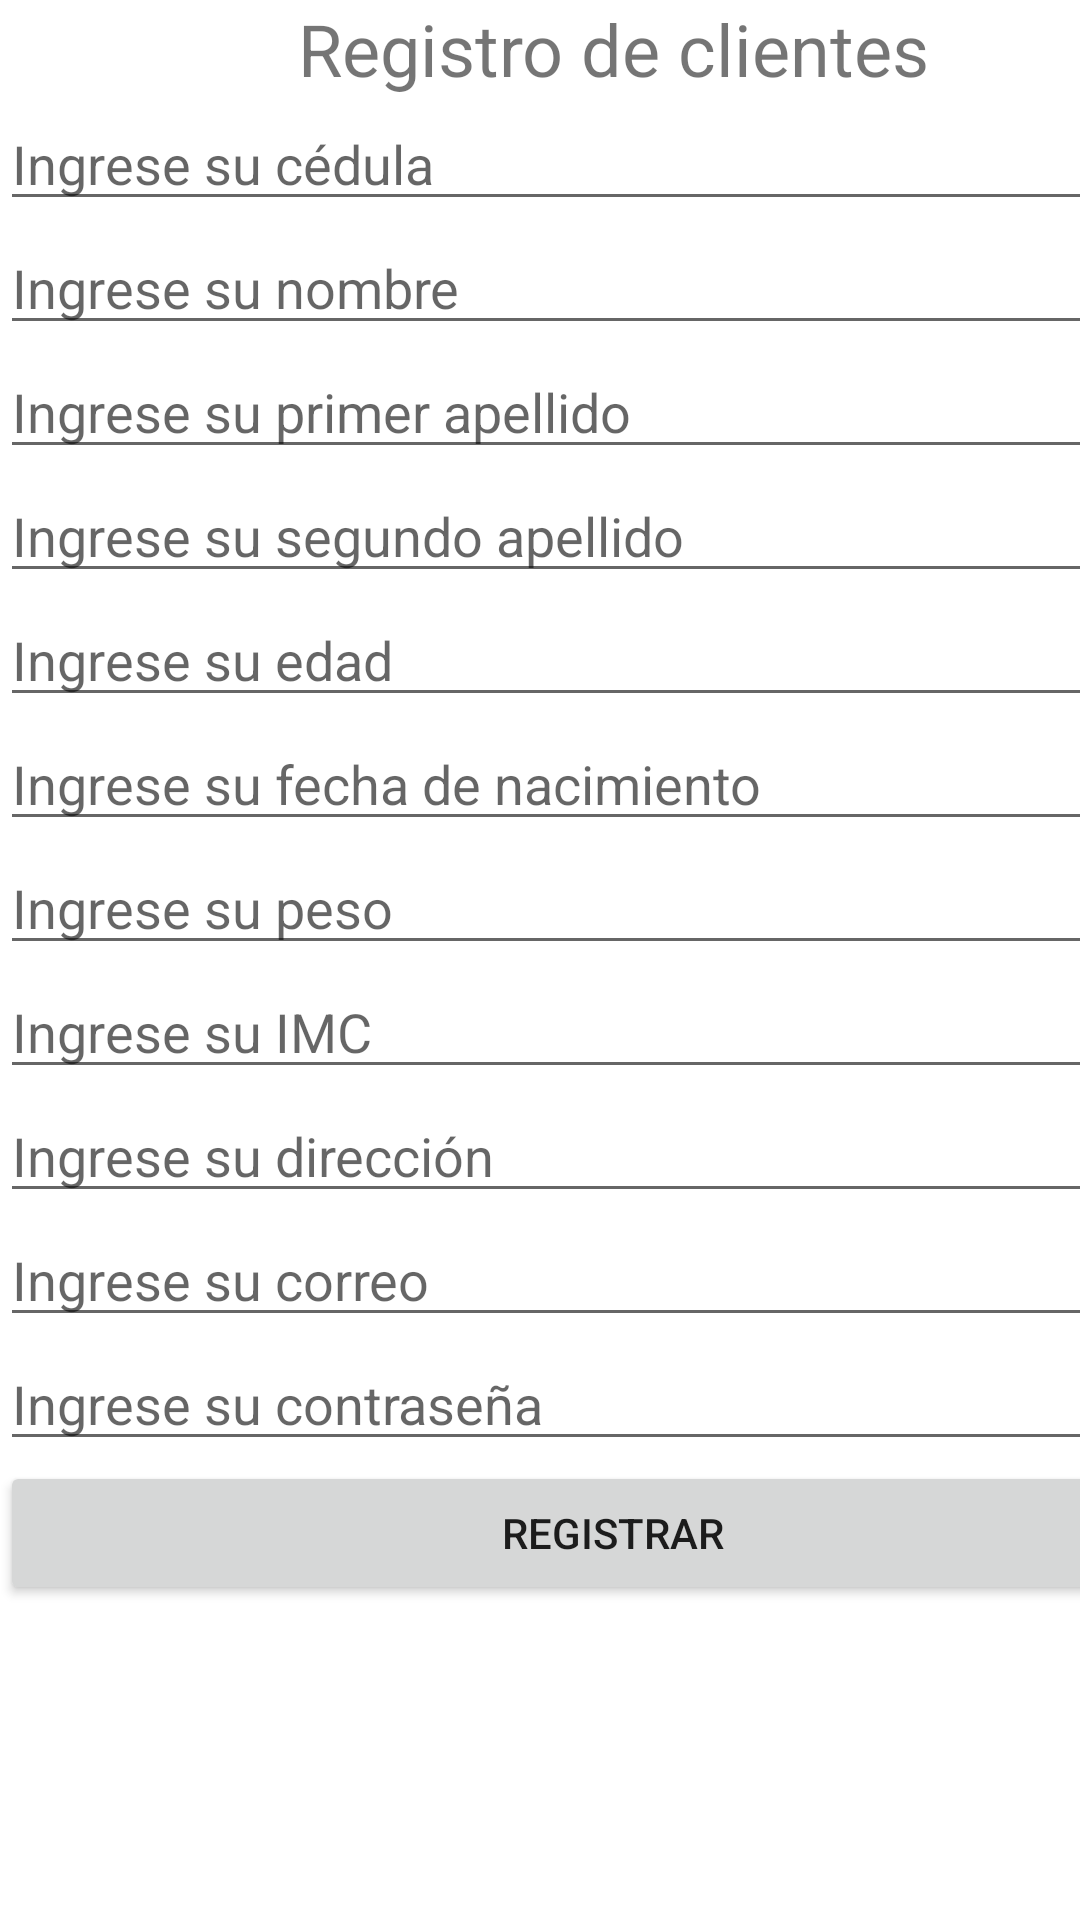

Here is an Android app screen rendered from its layout file. Give the layout XML and the strings, colors and styles it references.
<!-- AndroidManifest.xml: application theme Theme.ProyV2 -->
<!-- res/layout/activity_registro.xml -->
<?xml version="1.0" encoding="utf-8"?>
<androidx.constraintlayout.widget.ConstraintLayout xmlns:android="http://schemas.android.com/apk/res/android"
    xmlns:app="http://schemas.android.com/apk/res-auto"
    xmlns:tools="http://schemas.android.com/tools"
    android:layout_width="match_parent"
    android:layout_height="match_parent"
    tools:context=".registro">

    <LinearLayout
        android:layout_width="409dp"
        android:layout_height="729dp"
        android:orientation="vertical"
        tools:layout_editor_absoluteX="1dp"
        tools:layout_editor_absoluteY="1dp">

        <TextView
            android:id="@+id/textViewRegistro"
            android:layout_width="wrap_content"
            android:layout_height="wrap_content"
            android:layout_gravity="center_horizontal"
            android:gravity="center_horizontal"
            android:text="Registro de clientes"
            android:textSize="24sp" />

        <EditText
            android:id="@+id/txtRCedula"
            android:layout_width="match_parent"
            android:layout_height="wrap_content"
            android:ems="10"
            android:hint="Ingrese su cédula"
            android:inputType="textPersonName" />

        <EditText
            android:id="@+id/txtRNombre"
            android:layout_width="match_parent"
            android:layout_height="wrap_content"
            android:ems="10"
            android:hint="Ingrese su nombre"
            android:inputType="textPersonName" />

        <EditText
            android:id="@+id/txtRApellido1"
            android:layout_width="match_parent"
            android:layout_height="wrap_content"
            android:ems="10"
            android:hint="Ingrese su primer apellido"
            android:inputType="textPersonName" />

        <EditText
            android:id="@+id/txtRApellido2"
            android:layout_width="match_parent"
            android:layout_height="wrap_content"
            android:ems="10"
            android:hint="Ingrese su segundo apellido"
            android:inputType="textPersonName" />

        <EditText
            android:id="@+id/txtREdad"
            android:layout_width="match_parent"
            android:layout_height="wrap_content"
            android:ems="10"
            android:hint="Ingrese su edad"
            android:inputType="textPersonName" />

        <EditText
            android:id="@+id/txtRFechaNacimiento"
            android:layout_width="match_parent"
            android:layout_height="wrap_content"
            android:ems="10"
            android:hint="Ingrese su fecha de nacimiento"
            android:inputType="textPersonName" />

        <EditText
            android:id="@+id/txtRPeso"
            android:layout_width="match_parent"
            android:layout_height="wrap_content"
            android:ems="10"
            android:hint="Ingrese su peso"
            android:inputType="textPersonName" />

        <EditText
            android:id="@+id/txtRIMC"
            android:layout_width="match_parent"
            android:layout_height="wrap_content"
            android:ems="10"
            android:hint="Ingrese su IMC"
            android:inputType="textPersonName" />

        <EditText
            android:id="@+id/txtRDireccion"
            android:layout_width="match_parent"
            android:layout_height="wrap_content"
            android:ems="10"
            android:hint="Ingrese su dirección"
            android:inputType="textPersonName" />

        <EditText
            android:id="@+id/txtRCorreo"
            android:layout_width="match_parent"
            android:layout_height="wrap_content"
            android:ems="10"
            android:hint="Ingrese su correo"
            android:inputType="textPersonName" />

        <EditText
            android:id="@+id/txtRPassword"
            android:layout_width="match_parent"
            android:layout_height="wrap_content"
            android:ems="10"
            android:hint="Ingrese su contraseña"
            android:inputType="textPassword" />

        <Button
            android:id="@+id/btnDoRegistro"
            android:layout_width="match_parent"
            android:layout_height="wrap_content"
            android:text="Registrar" />

    </LinearLayout>
</androidx.constraintlayout.widget.ConstraintLayout>
<!-- resources referenced by this layout -->
<resources>
  <style name="Theme.ProyV2" parent="Theme.MaterialComponents.DayNight.DarkActionBar">
          
          <item name="colorPrimary">@color/purple_500</item>
          <item name="colorPrimaryVariant">@color/purple_700</item>
          <item name="colorOnPrimary">@color/white</item>
          
          <item name="colorSecondary">@color/teal_200</item>
          <item name="colorSecondaryVariant">@color/teal_700</item>
          <item name="colorOnSecondary">@color/black</item>
          
          <item name="android:statusBarColor">?attr/colorPrimaryVariant</item>
          
      </style>
  <!-- not gathered from this repository: default colours our renderer supplied (Android Studio template values) -->
  <color name="purple_500">#FF6200EE</color>
  <color name="purple_700">#FF3700B3</color>
  <color name="teal_200">#FF03DAC5</color>
  <color name="teal_700">#FF018786</color>
  <color name="black">#FF000000</color>
  <color name="white">#FFFFFFFF</color>
</resources>
